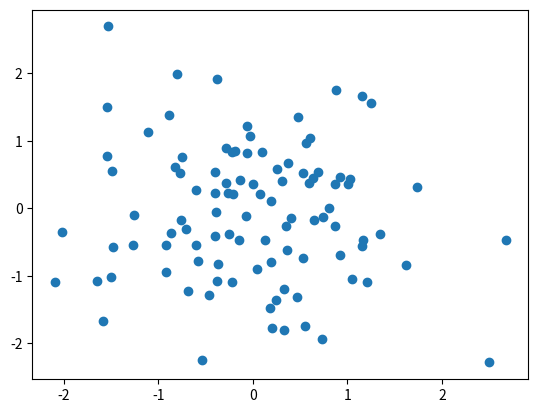

Reproduce this figure in Python.
# Databricks notebook source
import numpy as np
import matplotlib.pyplot as plt

X = np.random.randn(100)
y = np.random.randn(100)

plt.scatter(X, y)

# COMMAND ----------

